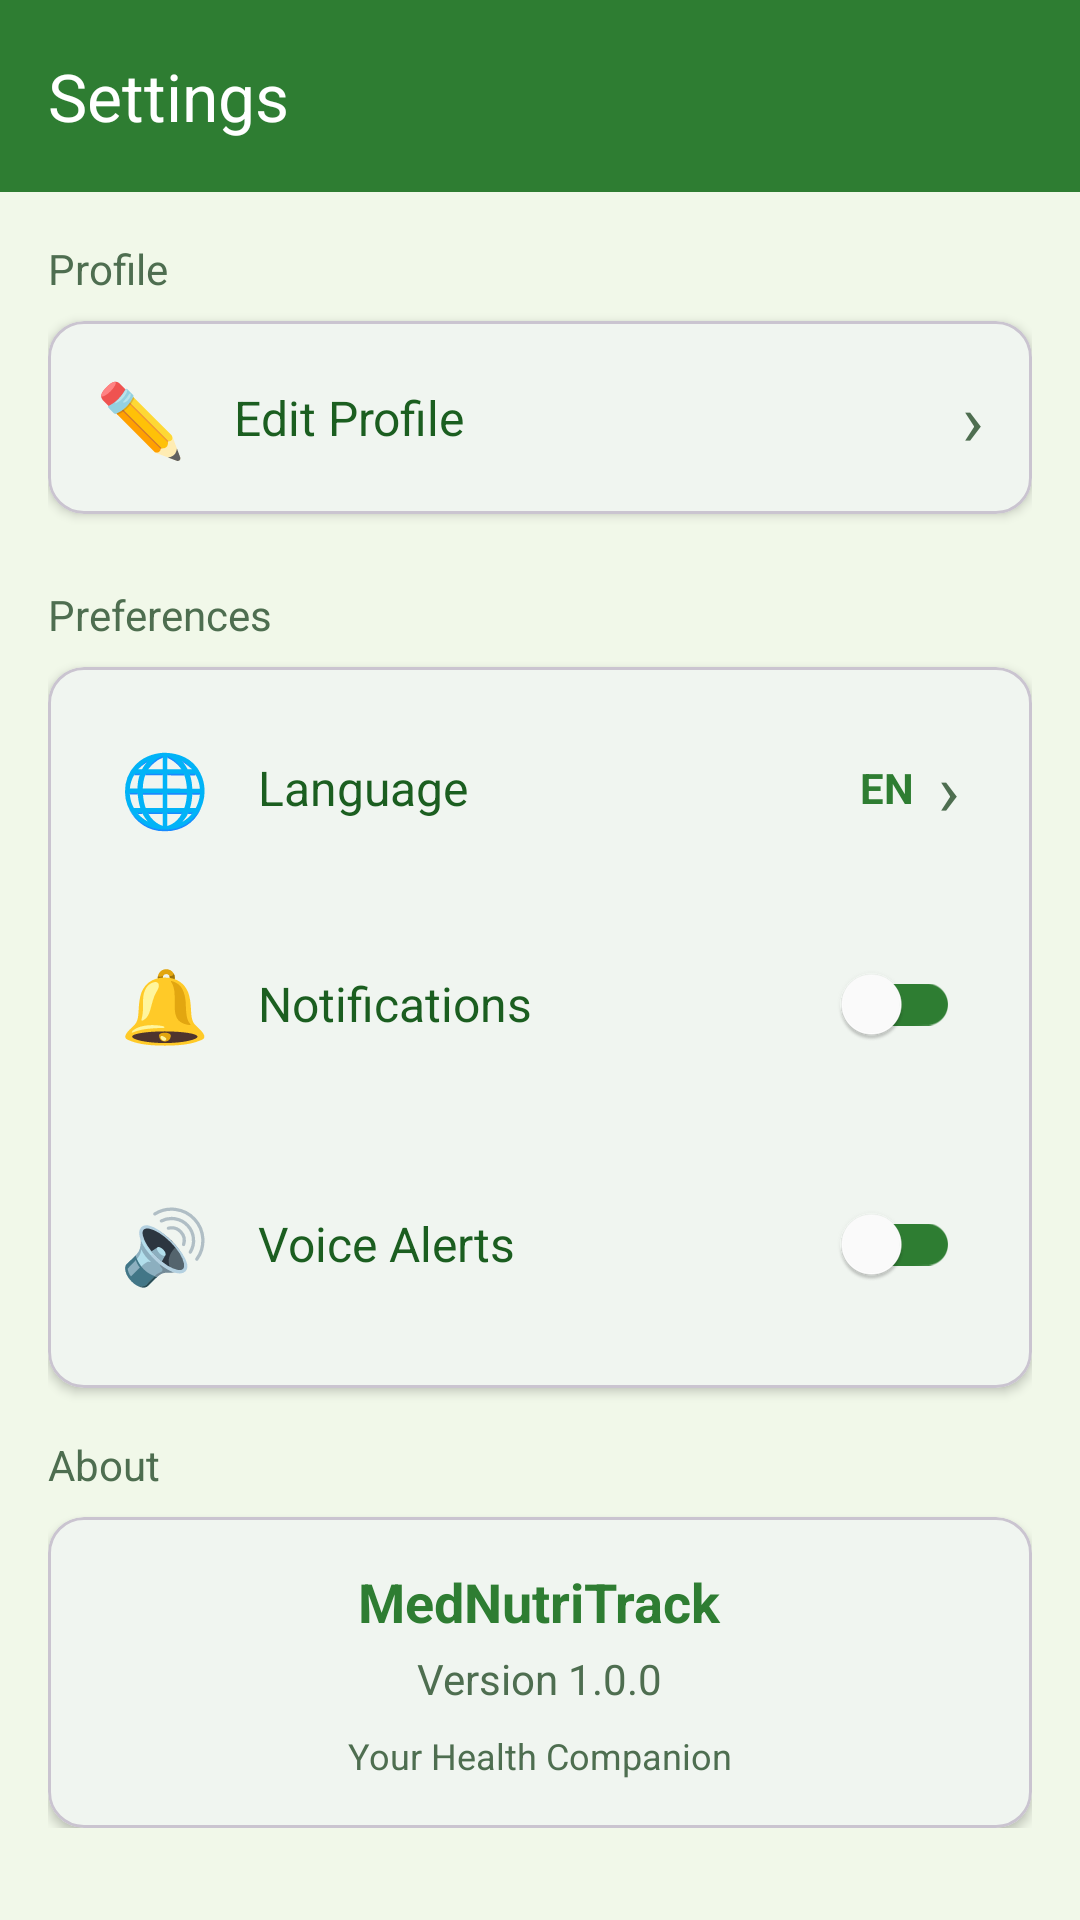

Here is an Android app screen rendered from its layout file. Give the layout XML and the strings, colors and styles it references.
<!-- AndroidManifest.xml: application theme Theme.DawaLo -->
<!-- res/layout/activity_settings.xml -->
<?xml version="1.0" encoding="utf-8"?>
<androidx.constraintlayout.widget.ConstraintLayout xmlns:android="http://schemas.android.com/apk/res/android"
    xmlns:app="http://schemas.android.com/apk/res-auto"
    android:layout_width="match_parent"
    android:layout_height="match_parent"
    android:background="@color/background">

    <com.google.android.material.appbar.MaterialToolbar
        android:id="@+id/toolbar"
        android:layout_width="match_parent"
        android:layout_height="?attr/actionBarSize"
        android:background="@color/primary_green"
        app:title="Settings"
        app:titleTextColor="@color/white"
        app:navigationIcon="@drawable/ic_back"
        app:layout_constraintTop_toTopOf="parent" />

    <ScrollView
        android:layout_width="match_parent"
        android:layout_height="0dp"
        app:layout_constraintTop_toBottomOf="@id/toolbar"
        app:layout_constraintBottom_toBottomOf="parent">

        <LinearLayout
            android:layout_width="match_parent"
            android:layout_height="wrap_content"
            android:orientation="vertical"
            android:padding="16dp">

            
            <TextView
                android:layout_width="wrap_content"
                android:layout_height="wrap_content"
                android:text="Profile"
                android:textSize="14sp"
                android:textColor="@color/text_secondary"
                android:layout_marginBottom="8dp" />

            <com.google.android.material.card.MaterialCardView
                android:id="@+id/cardEditProfile"
                android:layout_width="match_parent"
                android:layout_height="wrap_content"
                android:layout_marginBottom="24dp"
                app:cardElevation="2dp"
                app:cardCornerRadius="12dp"
                android:clickable="true"
                android:focusable="true"
                android:foreground="?attr/selectableItemBackground">

                <LinearLayout
                    android:layout_width="match_parent"
                    android:layout_height="wrap_content"
                    android:orientation="horizontal"
                    android:padding="16dp"
                    android:gravity="center_vertical">

                    <TextView
                        android:layout_width="wrap_content"
                        android:layout_height="wrap_content"
                        android:text="✏️"
                        android:textSize="24sp" />

                    <TextView
                        android:layout_width="0dp"
                        android:layout_height="wrap_content"
                        android:layout_weight="1"
                        android:text="Edit Profile"
                        android:textSize="16sp"
                        android:textColor="@color/text_primary"
                        android:layout_marginStart="16dp" />

                    <TextView
                        android:layout_width="wrap_content"
                        android:layout_height="wrap_content"
                        android:text="›"
                        android:textSize="24sp"
                        android:textColor="@color/text_secondary" />
                </LinearLayout>
            </com.google.android.material.card.MaterialCardView>

            
            <TextView
                android:layout_width="wrap_content"
                android:layout_height="wrap_content"
                android:text="Preferences"
                android:textSize="14sp"
                android:textColor="@color/text_secondary"
                android:layout_marginBottom="8dp" />

            <com.google.android.material.card.MaterialCardView
                android:layout_width="match_parent"
                android:layout_height="wrap_content"
                android:layout_marginBottom="16dp"
                app:cardElevation="2dp"
                app:cardCornerRadius="12dp">

                <LinearLayout
                    android:layout_width="match_parent"
                    android:layout_height="wrap_content"
                    android:orientation="vertical"
                    android:padding="16dp">

                    
                    <LinearLayout
                        android:id="@+id/cardChangeLanguage"
                        android:layout_width="match_parent"
                        android:layout_height="wrap_content"
                        android:orientation="horizontal"
                        android:gravity="center_vertical"
                        android:clickable="true"
                        android:focusable="true"
                        android:background="?attr/selectableItemBackground"
                        android:padding="8dp"
                        android:layout_marginBottom="16dp">

                        <TextView
                            android:layout_width="wrap_content"
                            android:layout_height="wrap_content"
                            android:text="🌐"
                            android:textSize="24sp" />

                        <TextView
                            android:layout_width="0dp"
                            android:layout_height="wrap_content"
                            android:layout_weight="1"
                            android:text="Language"
                            android:textSize="16sp"
                            android:textColor="@color/text_primary"
                            android:layout_marginStart="16dp" />

                        <TextView
                            android:id="@+id/tvLanguage"
                            android:layout_width="wrap_content"
                            android:layout_height="wrap_content"
                            android:text="EN"
                            android:textSize="14sp"
                            android:textColor="@color/primary_green"
                            android:textStyle="bold"
                            android:layout_marginEnd="8dp" />

                        <TextView
                            android:layout_width="wrap_content"
                            android:layout_height="wrap_content"
                            android:text="›"
                            android:textSize="24sp"
                            android:textColor="@color/text_secondary" />
                    </LinearLayout>

                    
                    <LinearLayout
                        android:layout_width="match_parent"
                        android:layout_height="wrap_content"
                        android:orientation="horizontal"
                        android:gravity="center_vertical"
                        android:padding="8dp"
                        android:layout_marginBottom="16dp">

                        <TextView
                            android:layout_width="wrap_content"
                            android:layout_height="wrap_content"
                            android:text="🔔"
                            android:textSize="24sp" />

                        <TextView
                            android:layout_width="0dp"
                            android:layout_height="wrap_content"
                            android:layout_weight="1"
                            android:text="Notifications"
                            android:textSize="16sp"
                            android:textColor="@color/text_primary"
                            android:layout_marginStart="16dp" />

                        <com.google.android.material.switchmaterial.SwitchMaterial
                            android:id="@+id/switchNotifications"
                            android:layout_width="wrap_content"
                            android:layout_height="wrap_content"
                            app:thumbTint="@color/white"
                            app:trackTint="@color/primary_green" />
                    </LinearLayout>

                    
                    <LinearLayout
                        android:layout_width="match_parent"
                        android:layout_height="wrap_content"
                        android:orientation="horizontal"
                        android:gravity="center_vertical"
                        android:padding="8dp">

                        <TextView
                            android:layout_width="wrap_content"
                            android:layout_height="wrap_content"
                            android:text="🔊"
                            android:textSize="24sp" />

                        <TextView
                            android:layout_width="0dp"
                            android:layout_height="wrap_content"
                            android:layout_weight="1"
                            android:text="Voice Alerts"
                            android:textSize="16sp"
                            android:textColor="@color/text_primary"
                            android:layout_marginStart="16dp" />

                        <com.google.android.material.switchmaterial.SwitchMaterial
                            android:id="@+id/switchVoiceAlerts"
                            android:layout_width="wrap_content"
                            android:layout_height="wrap_content"
                            app:thumbTint="@color/white"
                            app:trackTint="@color/primary_green" />
                    </LinearLayout>
                </LinearLayout>
            </com.google.android.material.card.MaterialCardView>

            
            <TextView
                android:layout_width="wrap_content"
                android:layout_height="wrap_content"
                android:text="About"
                android:textSize="14sp"
                android:textColor="@color/text_secondary"
                android:layout_marginBottom="8dp" />

            <com.google.android.material.card.MaterialCardView
                android:layout_width="match_parent"
                android:layout_height="wrap_content"
                app:cardElevation="2dp"
                app:cardCornerRadius="12dp">

                <LinearLayout
                    android:layout_width="match_parent"
                    android:layout_height="wrap_content"
                    android:orientation="vertical"
                    android:padding="16dp"
                    android:gravity="center">

                    <TextView
                        android:layout_width="wrap_content"
                        android:layout_height="wrap_content"
                        android:text="MedNutriTrack"
                        android:textSize="18sp"
                        android:textStyle="bold"
                        android:textColor="@color/primary_green" />

                    <TextView
                        android:layout_width="wrap_content"
                        android:layout_height="wrap_content"
                        android:text="Version 1.0.0"
                        android:textSize="14sp"
                        android:textColor="@color/text_secondary"
                        android:layout_marginTop="4dp" />

                    <TextView
                        android:layout_width="wrap_content"
                        android:layout_height="wrap_content"
                        android:text="Your Health Companion"
                        android:textSize="12sp"
                        android:textColor="@color/text_secondary"
                        android:layout_marginTop="8dp" />
                </LinearLayout>
            </com.google.android.material.card.MaterialCardView>

        </LinearLayout>
    </ScrollView>

</androidx.constraintlayout.widget.ConstraintLayout>
<!-- resources referenced by this layout -->
<resources>
  <color name="background">#F1F8E9</color>
  <color name="primary_green">#2E7D32</color>
  <color name="text_primary">#1B5E20</color>
  <color name="text_secondary">#4E6E50</color>
  <color name="white">#FFFFFFFF</color>
  <style name="Theme.DawaLo" parent="Base.Theme.DawaLo" />
  <style name="Base.Theme.DawaLo" parent="Theme.Material3.DayNight.NoActionBar">
          <item name="colorPrimary">@color/primary_green</item>
          <item name="colorPrimaryVariant">@color/primary_green_dark</item>
          <item name="colorOnPrimary">@color/white</item>
          <item name="colorSecondary">@color/primary_green_light</item>
          <item name="colorSecondaryVariant">@color/primary_green</item>
          <item name="colorOnSecondary">@color/white</item>
          <item name="colorSurface">@color/card_background</item>
          <item name="colorOnSurface">@color/text_primary</item>
          <item name="android:colorBackground">@color/background</item>
          <item name="android:statusBarColor">@color/primary_green_dark</item>
          <item name="android:navigationBarColor">@color/white</item>
          <item name="android:windowLightStatusBar">false</item>
      </style>
  <color name="primary_green_dark">#1B5E20</color>
  <color name="primary_green_light">#66BB6A</color>
  <color name="card_background">#FFFFFF</color>
</resources>
